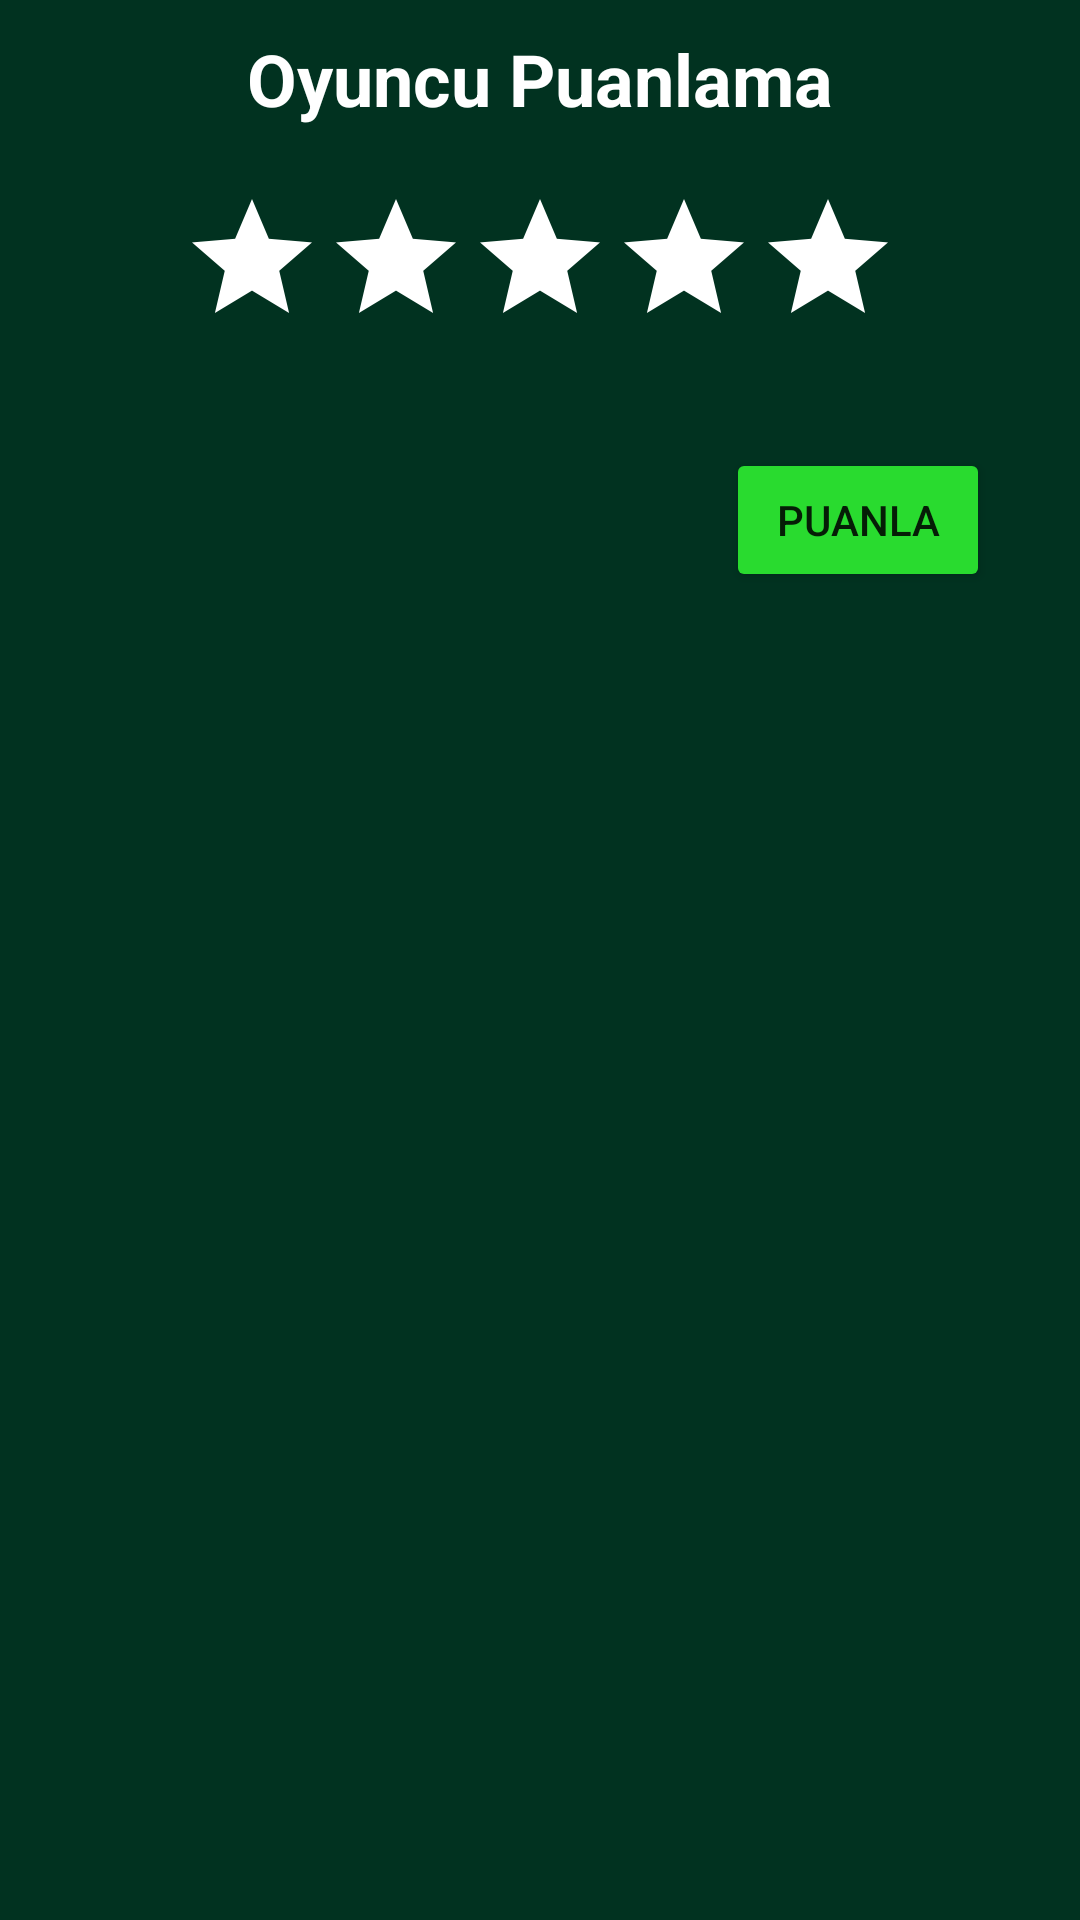

The Android layout XML behind this screen, and the referenced resources:
<!-- AndroidManifest.xml: application theme Theme.GraduationProject -->
<!-- res/layout/layout_dialog.xml -->
<?xml version="1.0" encoding="utf-8"?>
<LinearLayout
    xmlns:android="http://schemas.android.com/apk/res/android"
    android:layout_width="match_parent"
    android:layout_height="match_parent"
    android:background="#013220"
    android:orientation="vertical">

    <TextView
        android:layout_width="wrap_content"
        android:layout_height="wrap_content"
        android:layout_gravity="center"
        android:text="Oyuncu Puanlama"
        android:textSize="24sp"
        android:textStyle="bold"
        android:textColor="@color/white"
        android:layout_marginTop="10dp"
        />

    <RatingBar
        android:layout_margin="20dp"
        android:layout_gravity="center"
        android:layout_width="wrap_content"
        android:layout_height="wrap_content"
        android:id="@+id/rating_bar_custom_dialog"
        android:numStars="5"
        android:stepSize="1"
        android:progressTint="#29db2f"
        android:progressBackgroundTint="@color/white"/>

    <Button
        android:id="@+id/submit_button"
        android:layout_width="wrap_content"
        android:layout_height="wrap_content"
        android:layout_gravity="right"
        android:layout_marginRight="30dp"
        android:layout_marginTop="10dp"
        android:text="Puanla"
        android:backgroundTint="#29db2f"/>


</LinearLayout>
<!-- resources referenced by this layout -->
<resources>
  <color name="white">#FFFFFFFF</color>
  <style name="Theme.GraduationProject" parent="Theme.MaterialComponents.DayNight.DarkActionBar">
          
          <item name="colorPrimary">@color/purple_500</item>
          <item name="colorPrimaryVariant">@color/purple_700</item>
          <item name="colorOnPrimary">@color/white</item>
          
          <item name="colorSecondary">@color/teal_200</item>
          <item name="colorSecondaryVariant">@color/teal_700</item>
          <item name="colorOnSecondary">@color/black</item>
          
          <item name="android:statusBarColor" tools:targetApi="l">?attr/colorPrimaryVariant</item>
          
      </style>
  <color name="purple_500">#29db2f</color>
  <color name="purple_700">#29db2f</color>
  <color name="teal_200">#FF03DAC5</color>
  <color name="teal_700">#FF018786</color>
  <color name="black">#FF000000</color>
</resources>
